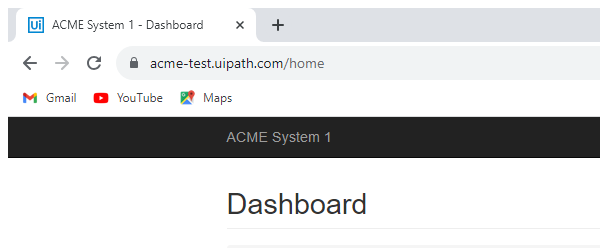
Task: Calculate client Security Hash
Chrome Browser
Workflow: System1_NavigateTo_WI_Details

Step 1: Attach Browser 'chrome.exe ACME' in window 'ACME System 1 - Dashboard' (chrome.exe)
